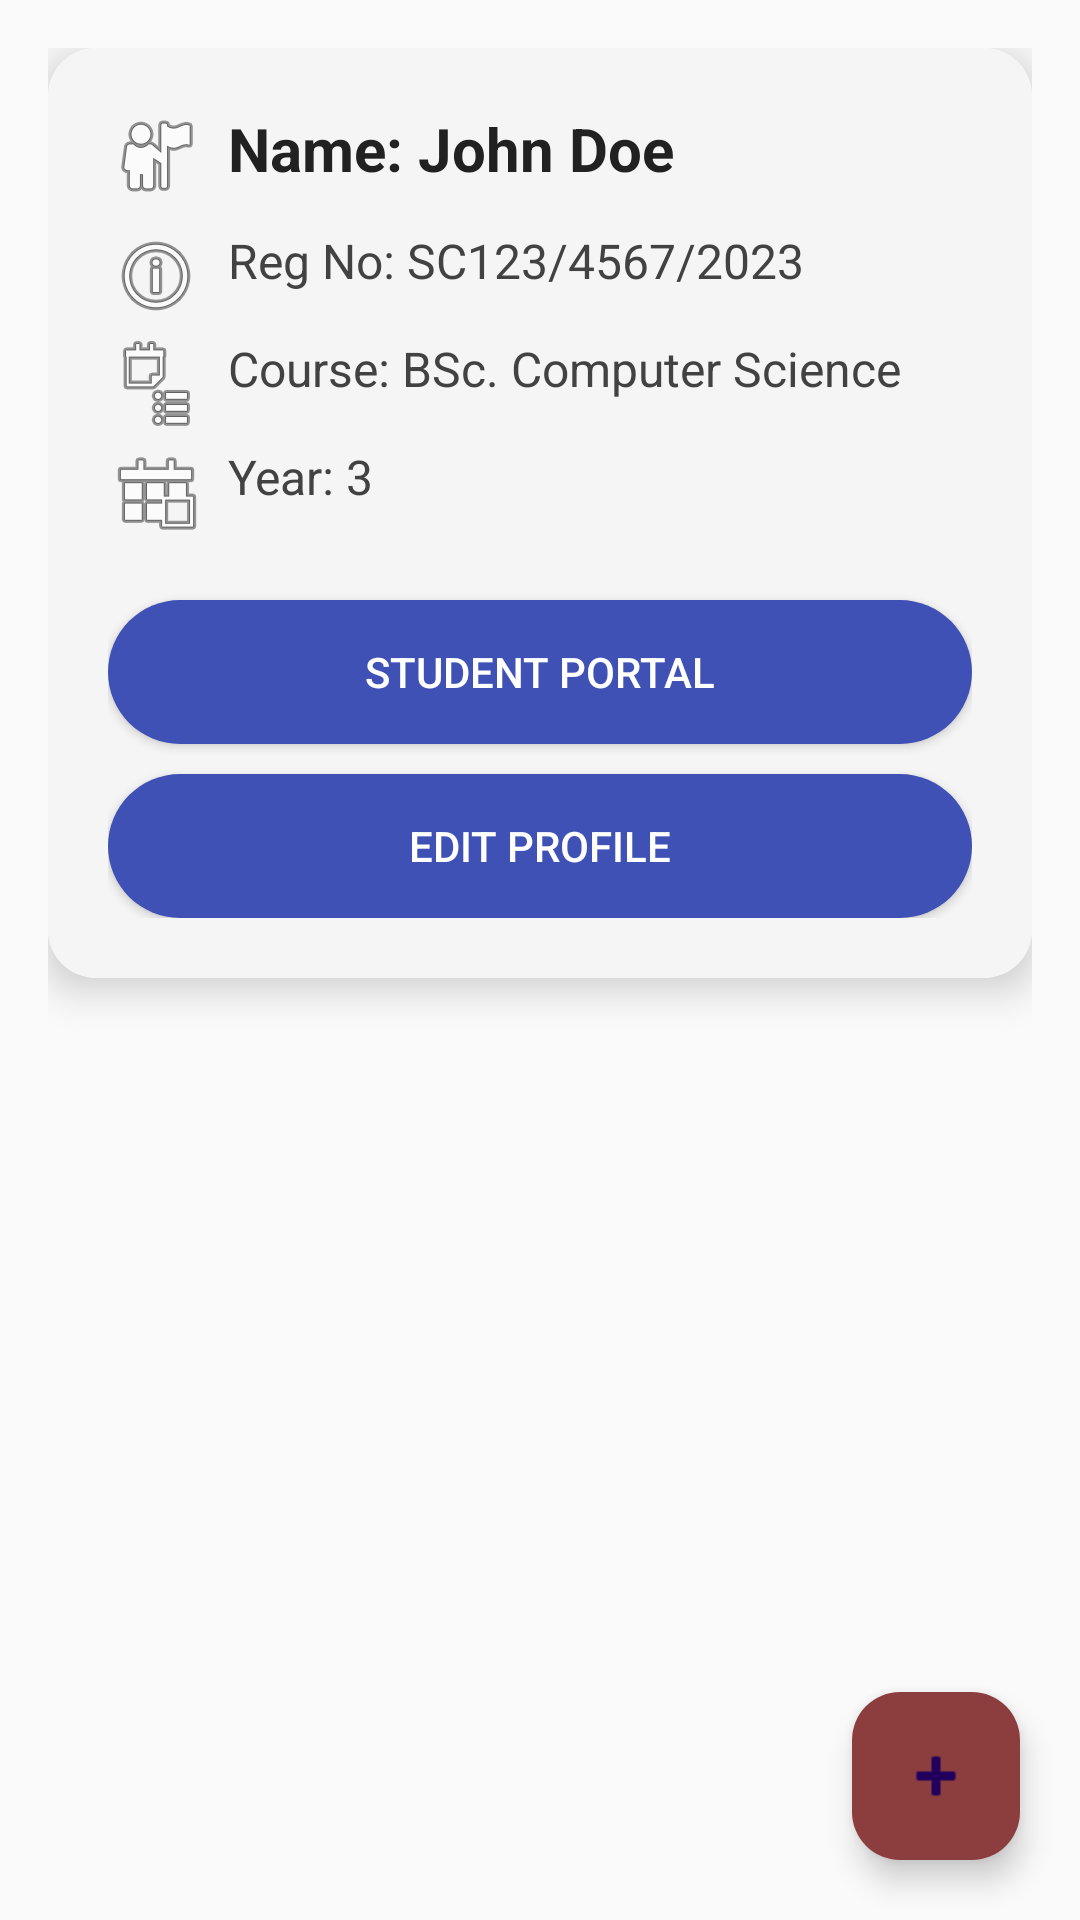

Write the Android layout XML for this screen, with the resource values it uses.
<!-- AndroidManifest.xml: activity theme Theme.ClassScheduleApplication -->
<!-- res/layout/activity_main.xml -->
<?xml version="1.0" encoding="utf-8"?>
<RelativeLayout xmlns:android="http://schemas.android.com/apk/res/android"
    xmlns:tools="http://schemas.android.com/tools"
    xmlns:app="http://schemas.android.com/apk/res-auto"
    android:id="@+id/activity_main"
    android:layout_width="match_parent"
    android:layout_height="match_parent"
    android:background="@color/your_color_name"
    tools:context=".MainActivity">

    
    <androidx.core.widget.NestedScrollView
        android:id="@+id/nestedScrollView"
        android:layout_width="match_parent"
        android:layout_height="match_parent"
        android:fillViewport="true">

        <LinearLayout
            android:layout_width="match_parent"
            android:layout_height="wrap_content"
            android:orientation="vertical"
            android:padding="16dp">

            
            <androidx.cardview.widget.CardView
                android:id="@+id/profileSection"
                android:layout_width="match_parent"
                android:layout_height="wrap_content"
                app:cardCornerRadius="16dp"
                app:cardElevation="8dp"
                android:layout_marginBottom="16dp">

                <LinearLayout
                    android:layout_width="match_parent"
                    android:layout_height="wrap_content"
                    android:orientation="vertical"
                    android:background="#F5F5F5"
                    android:padding="20dp">

                    <TextView
                        android:id="@+id/textName"
                        android:layout_width="wrap_content"
                        android:layout_height="wrap_content"
                        android:drawableLeft="@android:drawable/ic_menu_myplaces"
                        android:drawablePadding="8dp"
                        android:text="Name: John Doe"
                        android:textColor="#212121"
                        android:textSize="20sp"
                        android:textStyle="bold" />

                    <TextView
                        android:id="@+id/textRegNo"
                        android:layout_width="wrap_content"
                        android:layout_height="wrap_content"
                        android:layout_marginTop="8dp"
                        android:drawableLeft="@android:drawable/ic_menu_info_details"
                        android:drawablePadding="8dp"
                        android:text="Reg No: SC123/4567/2023"
                        android:textColor="#424242"
                        android:textSize="16sp" />

                    <TextView
                        android:id="@+id/textCourse"
                        android:layout_width="wrap_content"
                        android:layout_height="wrap_content"
                        android:layout_marginTop="4dp"
                        android:drawableLeft="@android:drawable/ic_menu_agenda"
                        android:drawablePadding="8dp"
                        android:text="Course: BSc. Computer Science"
                        android:textColor="#424242"
                        android:textSize="16sp" />

                    <TextView
                        android:id="@+id/textYear"
                        android:layout_width="wrap_content"
                        android:layout_height="wrap_content"
                        android:layout_marginTop="4dp"
                        android:drawableLeft="@android:drawable/ic_menu_today"
                        android:drawablePadding="8dp"
                        android:text="Year: 3"
                        android:textColor="#424242"
                        android:textSize="16sp" />

                    <Button
                        android:id="@+id/btnPortal"
                        android:layout_width="match_parent"
                        android:layout_height="wrap_content"
                        android:layout_marginTop="20dp"
                        android:background="@drawable/rounded_button"
                        android:backgroundTint="#3F51B5"
                        android:text="Student portal"
                        android:textColor="@android:color/white" />

                    <Button
                        android:id="@+id/btnEditProfile"
                        android:layout_width="match_parent"
                        android:layout_height="wrap_content"
                        android:layout_marginTop="10dp"
                        android:background="@drawable/rounded_button"
                        android:backgroundTint="#3F51B5"
                        android:text="Edit Profile"
                        android:textColor="@android:color/white" />
                </LinearLayout>
            </androidx.cardview.widget.CardView>

            
            <TextView
                android:id="@+id/textEmpty"
                android:layout_width="match_parent"
                android:layout_height="wrap_content"
                android:text="No classes added yet."
                android:textAlignment="center"
                android:textColor="@android:color/darker_gray"
                android:textSize="18sp"
                android:visibility="gone"
                android:layout_marginBottom="8dp"/>

            
            <androidx.recyclerview.widget.RecyclerView
                android:id="@+id/recyclerView"
                android:layout_width="match_parent"
                android:layout_height="wrap_content"
                android:nestedScrollingEnabled="false"
                android:scrollbars="vertical" />
        </LinearLayout>
    </androidx.core.widget.NestedScrollView>

    
    <com.google.android.material.floatingactionbutton.FloatingActionButton
        android:id="@+id/fabAdd"
        android:layout_width="wrap_content"
        android:layout_height="wrap_content"
        android:layout_alignParentBottom="true"
        android:layout_alignParentEnd="true"
        android:layout_margin="20dp"
        android:backgroundTint="#8C3E3E"
        android:contentDescription="Add Class"
        android:src="@android:drawable/ic_input_add"
        android:tint="@android:color/white" />
</RelativeLayout>
<!-- resources referenced by this layout -->
<resources>
  <color name="your_color_name">#FAFAFA</color>
  <!-- drawable rounded_button (drawable) -->
  <shape xmlns:android="http://schemas.android.com/apk/res/android" android:shape="rectangle">
      <solid android:color="#3F51B5" />
      <corners android:radius="50dp" />
  </shape>
  <style name="Theme.ClassScheduleApplication" parent="Base.Theme.ClassScheduleApplication" />
  <style name="Base.Theme.ClassScheduleApplication" parent="Theme.Material3.DayNight.NoActionBar">
          
          
      </style>
</resources>
